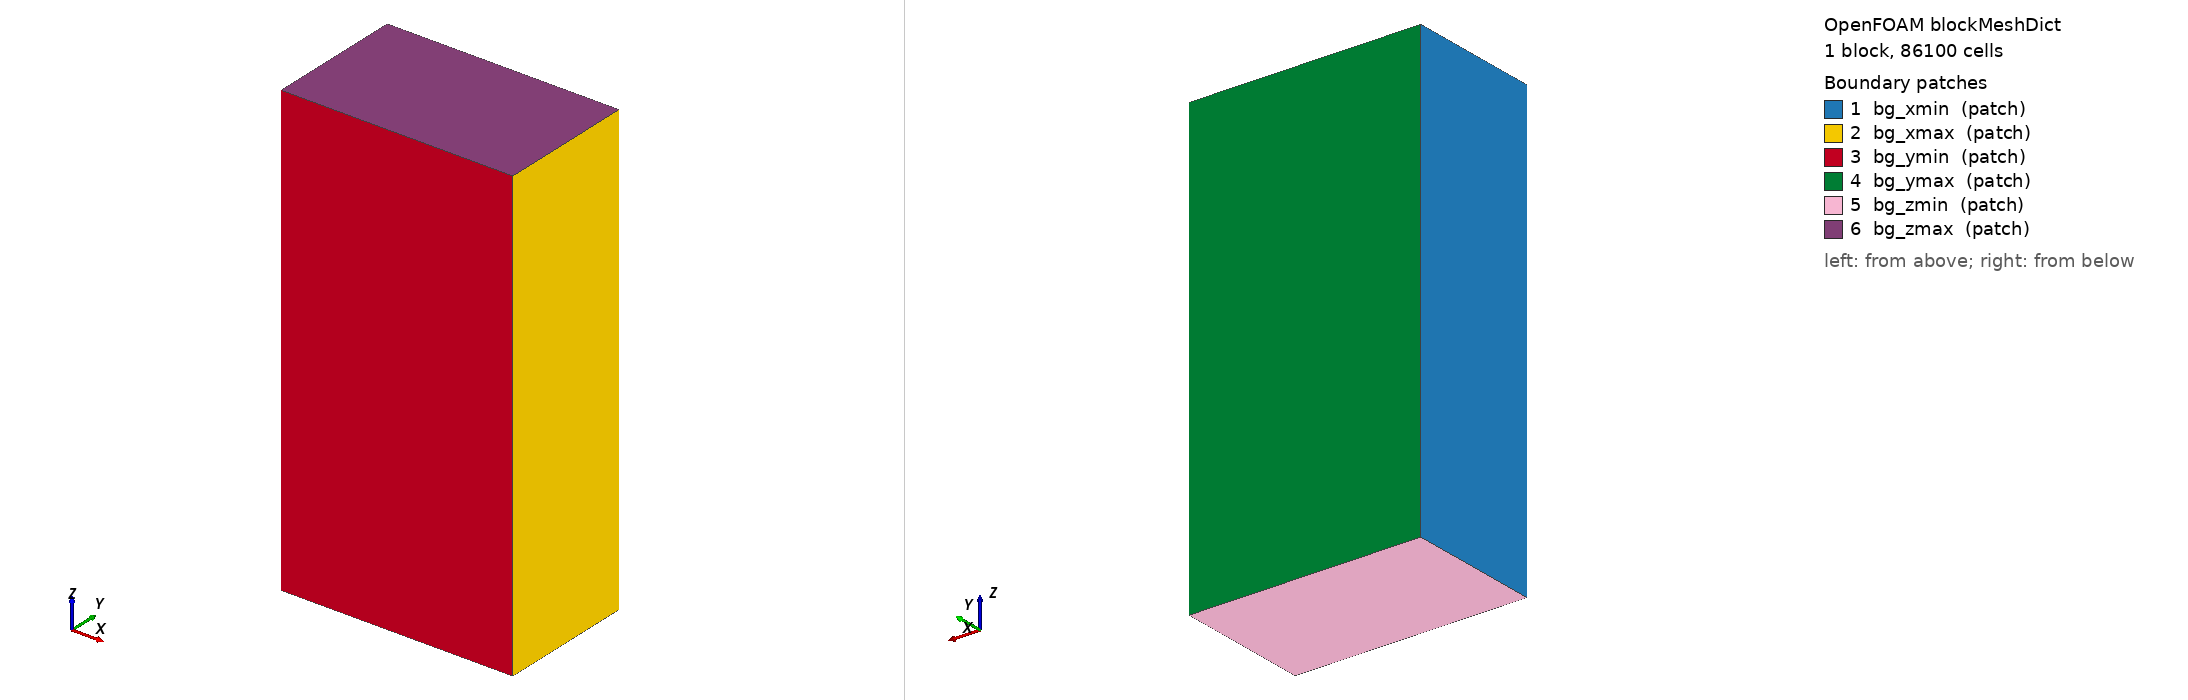

OpenFOAM case: the mesh blockMesh builds from blockMeshDict, 1 block(s), 86100 cells. Boundary patches (legend numbers): 1 bg_xmin (patch), 2 bg_xmax (patch), 3 bg_ymin (patch), 4 bg_ymax (patch), 5 bg_zmin (patch), 6 bg_zmax (patch). Left view from above one corner, right view from below the opposite corner. Boundary conditions: 0 field file(s) under 0/; 0 of 6 drawn patches have an entry in a shipped field file.

=== system/blockMeshDict ===
FoamFile
{
    version     2.0;
    format      ascii;
    class       dictionary;
    object      blockMeshDict;
}

// artoph-fsi-curva-mestrado/solid — background mesh for snappyHexMesh
// Solid wall annulus: artery_outer.stl (snapped via snappyHexMeshDict)
//
// Bounding box from constant/meshHints.json (bounds_outer_m, with ~1 mm pad).
// Identical background as fluid (also matches artoph-curva-mestrado/solid):
//   x: [-0.0145, +0.0065]  →  21 mm
//   y: [-0.0075, +0.0050]  →  12.5 mm
//   z: [-0.0055, +0.0355]  →  41 mm
//
// Background cell size ~0.5 mm. snappy refinementSurfaces level (1 2) →
// near-wall cell size 0.5/2^2 ≈ 125 µm. Wall thickness h=200 µm gives ~2
// cells across the wall in the snapped solid (kept small intentionally —
// solid model is unsLinearGeometry and the FSI patch is the inner-wall side).

scale   1;

vertices
(
    (-0.0145  -0.0075  -0.0055 )   //  0
    ( 0.0065  -0.0075  -0.0055 )   //  1
    ( 0.0065   0.0050  -0.0055 )   //  2
    (-0.0145   0.0050  -0.0055 )   //  3
    (-0.0145  -0.0075   0.0355 )   //  4
    ( 0.0065  -0.0075   0.0355 )   //  5
    ( 0.0065   0.0050   0.0355 )   //  6
    (-0.0145   0.0050   0.0355 )   //  7
);

blocks
(
    hex (0 1 2 3 4 5 6 7)  (42 25 82)  simpleGrading (1 1 1)
);

edges ();

boundary
(
    bg_xmin { type patch; faces ( (0 4 7 3) ); }
    bg_xmax { type patch; faces ( (1 2 6 5) ); }
    bg_ymin { type patch; faces ( (0 1 5 4) ); }
    bg_ymax { type patch; faces ( (3 7 6 2) ); }
    bg_zmin { type patch; faces ( (0 3 2 1) ); }
    bg_zmax { type patch; faces ( (4 5 6 7) ); }
);


=== system/controlDict ===
/*--------------------------------*- C++ -*----------------------------------*/
FoamFile
{
    version     2.0;
    format      ascii;
    class       dictionary;
    object      controlDict;
}
// * * * * * * * * * * * * * * * * * * * * * * * * * * * * * * * * * * * * * //

application     solids4Foam;

// Carrega BC custom solidTractionElasticFoundation (mola de Winkler para
// gordura orbital na superficie externa da arteria). Lib compilada em
// src/elasticFoundation/Allwmake (chamado pelo Allrun na primeira vez).
libs ("$FOAM_CASE/../src/elasticFoundation/libsolidTractionElasticFoundation.so");

// Match endTime/deltaT do fluido — preCICE one-way; o s\u00f3lido recebe Force
// puls\u00e1til a cada janela de acoplamento (1 ms). 3 ciclos cardiacos
// (HR=69 bpm, T=0.8696 s) -> 2.6087 s. endTime=2.609 cobre exato com
// 0.3ms de folga. 1o ciclo = transiente; metricas saem do 3o (t in [1.74, 2.609]).
startFrom       startTime;
startTime       0;
stopAt          endTime;
endTime         2.609;
deltaT          1e-3;
writeControl    timeStep;
writeInterval   20;
purgeWrite      0;
writeFormat     ascii;
writePrecision  6;
writeCompression off;
runTimeModifiable yes;
adjustTimeStep  no;

functions
{
    dispNearestON
    {
        // Ponto na meso-parede (raio medio (R_in+R_out)/2 = 0.65 mm) numa
        // posicao representativa da nova centerline (~25% do arc).
        type            solidPointDisplacement;
        point           (0.002220591 -0.001218236 0.02476221);
    }
    solidForcesInner
    {
        type            solidForces;
        historyPatch   lumen;
    }
    preCICE_Adapter
    {
        type            preciceAdapterFunctionObject;
        libs            ("libpreciceAdapterFunctionObject.so");
    }
}

// ************************************************************************* //
